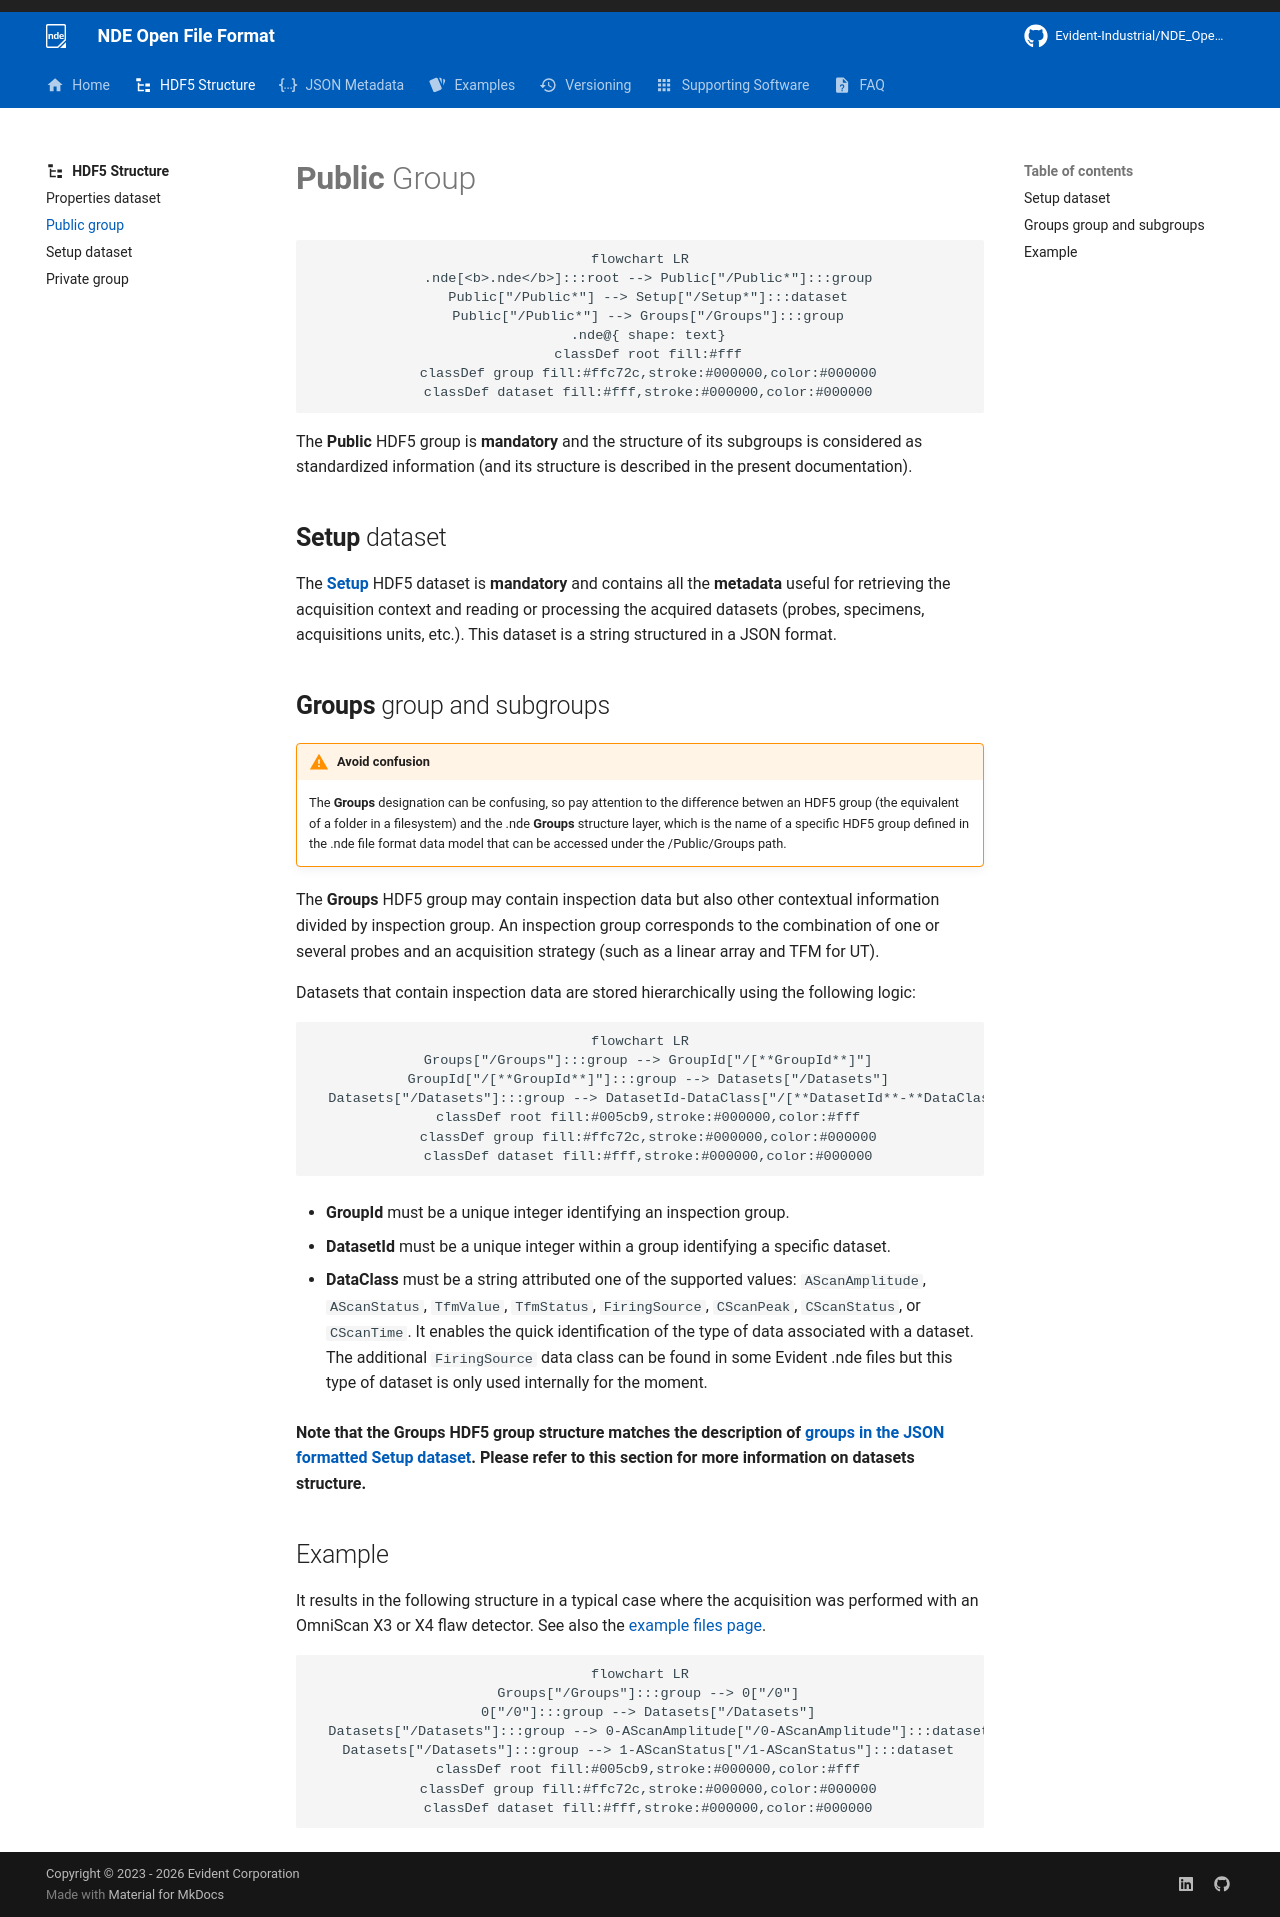

repository: Evident-Industrial/NDE_Open_File_Format · page: 4.3/hdf5-structure/public-group/index.html · generator: mkdocs

# **Public** Group

``` mermaid
flowchart LR
  .nde[<b>.nde</b>]:::root --> Public["/Public*"]:::group
  Public["/Public*"] --> Setup["/Setup*"]:::dataset
  Public["/Public*"] --> Groups["/Groups"]:::group
  .nde@{ shape: text}
  classDef root fill:#fff
  classDef group fill:#ffc72c,stroke:#000000,color:#000000
  classDef dataset fill:#fff,stroke:#000000,color:#000000
```

The **Public** HDF5 group is **mandatory** and the structure of its subgroups is considered as standardized information (and its structure is described in the present documentation).

## **Setup** dataset 

The [**Setup**](../json-metadata/setup/index.md) HDF5 dataset is **mandatory** and contains all the **metadata** useful for retrieving the acquisition context and reading or processing the acquired datasets (probes, specimens, acquisitions units, etc.). This dataset is a string structured in a JSON format. 

## **Groups** group and subgroups

!!! warning "Avoid confusion"

    The **Groups** designation can be confusing, so pay attention to the difference betwen an HDF5 group (the equivalent of a folder in a filesystem) and the .nde **Groups** structure layer, which is the name of a specific HDF5 group defined in the .nde file format data model that can be accessed under the /Public/Groups path.

The **Groups** HDF5 group may contain inspection data but also other contextual information divided by inspection group. An inspection group corresponds to the combination of one or several probes and an acquisition strategy (such as a linear array and TFM for UT). 

Datasets that contain inspection data are stored hierarchically using the following logic:

``` mermaid
flowchart LR
  Groups["/Groups"]:::group --> GroupId["/[**GroupId**]"]
  GroupId["/[**GroupId**]"]:::group --> Datasets["/Datasets"]
  Datasets["/Datasets"]:::group --> DatasetId-DataClass["/[**DatasetId**-**DataClass**]"]:::dataset
  classDef root fill:#005cb9,stroke:#000000,color:#fff
  classDef group fill:#ffc72c,stroke:#000000,color:#000000
  classDef dataset fill:#fff,stroke:#000000,color:#000000
```

- **GroupId** must be a unique integer identifying an inspection group.

- **DatasetId** must be a unique integer within a group identifying a specific dataset. 

- **DataClass** must be a string attributed one of the supported values: `AScanAmplitude`, `AScanStatus`, `TfmValue`, `TfmStatus`, `FiringSource`, `CScanPeak`, `CScanStatus`, or `CScanTime`. It enables the quick identification of the type of data associated with a dataset. The additional `FiringSource` data class can be found in some Evident .nde files but this type of dataset is only used internally for the moment.

**Note that the Groups HDF5 group structure matches the description of [groups in the JSON formatted Setup dataset](../json-metadata/setup/data-model/groups/index.md). Please refer to this section for more information on datasets structure.**

## Example 

It results in the following structure in a typical case where the acquisition was performed with an OmniScan X3 or X4 flaw detector. See also the [example files page](../examples/example-files/index.md).

``` mermaid
flowchart LR
  Groups["/Groups"]:::group --> 0["/0"]
  0["/0"]:::group --> Datasets["/Datasets"]
  Datasets["/Datasets"]:::group --> 0-AScanAmplitude["/0-AScanAmplitude"]:::dataset
  Datasets["/Datasets"]:::group --> 1-AScanStatus["/1-AScanStatus"]:::dataset
  classDef root fill:#005cb9,stroke:#000000,color:#fff
  classDef group fill:#ffc72c,stroke:#000000,color:#000000
  classDef dataset fill:#fff,stroke:#000000,color:#000000
```
